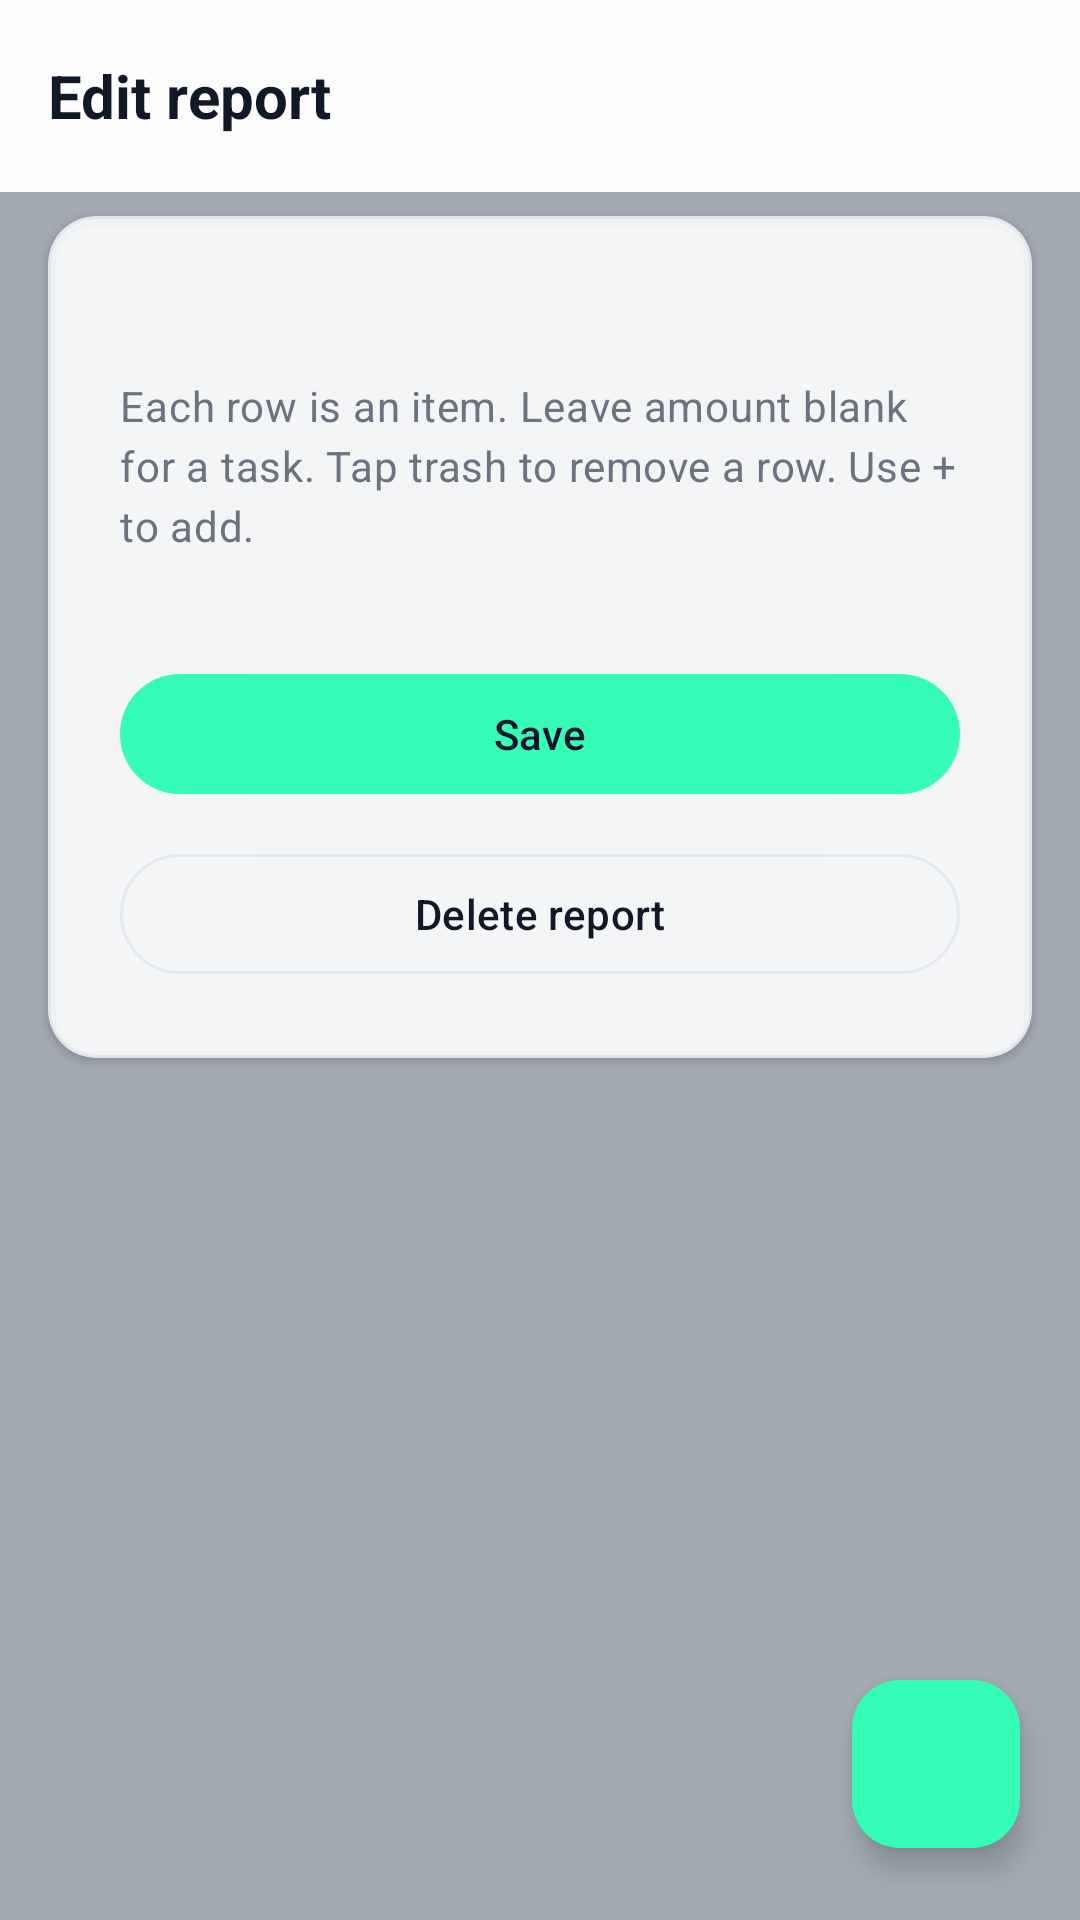

Android layout source for this screen:
<!-- AndroidManifest.xml: activity theme Theme.SoakSafe.Maintenance -->
<!-- res/layout/activity_edit_maintenance_report.xml -->
<?xml version="1.0" encoding="utf-8"?>
<FrameLayout xmlns:android="http://schemas.android.com/apk/res/android"
    xmlns:app="http://schemas.android.com/apk/res-auto"
    xmlns:tools="http://schemas.android.com/tools"
    android:layout_width="match_parent"
    android:layout_height="match_parent"
    tools:context=".EditMaintenanceReportActivity">

    <include layout="@layout/include_pool_photo_background" />

    <androidx.coordinatorlayout.widget.CoordinatorLayout
        android:layout_width="match_parent"
        android:layout_height="match_parent"
        android:background="@android:color/transparent">

        <com.google.android.material.appbar.AppBarLayout
            android:id="@+id/app_bar_layout"
            android:layout_width="match_parent"
            android:layout_height="wrap_content"
            android:background="@color/frosted_surface_edit"
            app:elevation="2dp"
            app:liftOnScroll="false">

            <com.google.android.material.appbar.MaterialToolbar
                android:id="@+id/toolbar"
                android:layout_width="match_parent"
                android:layout_height="?attr/actionBarSize"
                android:background="@color/frosted_surface_edit"
                app:navigationIconTint="?attr/colorOnSurface"
                app:title="@string/edit_report_title"
                app:titleTextAppearance="@style/TextAppearance.SoakSafe.ToolbarTitle"
                app:titleTextColor="?attr/colorOnSurface" />
        </com.google.android.material.appbar.AppBarLayout>

        <androidx.core.widget.NestedScrollView
            android:id="@+id/scroll_edit_report"
            android:layout_width="match_parent"
            android:layout_height="match_parent"
            android:background="@android:color/transparent"
            android:clipToPadding="false"
            android:paddingStart="16dp"
            android:paddingTop="8dp"
            android:paddingEnd="16dp"
            android:paddingBottom="96dp"
            app:layout_behavior="@string/appbar_scrolling_view_behavior">

            <com.google.android.material.card.MaterialCardView
                android:layout_width="match_parent"
                android:layout_height="wrap_content"
                app:cardBackgroundColor="@color/frosted_surface_edit"
                app:cardCornerRadius="16dp"
                app:cardElevation="2dp"
                app:strokeColor="@color/frosted_outline"
                app:strokeWidth="1dp">

                <LinearLayout
                    android:layout_width="match_parent"
                    android:layout_height="wrap_content"
                    android:orientation="vertical"
                    android:padding="24dp">

                    <TextView
                        android:id="@+id/text_edit_report_timestamp"
                        android:layout_width="match_parent"
                        android:layout_height="wrap_content"
                        android:textAppearance="?attr/textAppearanceTitleMedium"
                        android:textColor="?attr/colorOnSurface"
                        tools:text="05/07/2026 11:35 AM" />

                    <TextView
                        android:layout_width="match_parent"
                        android:layout_height="wrap_content"
                        android:layout_marginTop="8dp"
                        android:layout_marginBottom="12dp"
                        android:text="@string/edit_report_tasks_hint"
                        android:textAppearance="?attr/textAppearanceBodyMedium"
                        android:textColor="?attr/colorOnSurfaceVariant" />

                    <com.google.android.material.card.MaterialCardView
                        android:layout_width="match_parent"
                        android:layout_height="wrap_content"
                        app:cardBackgroundColor="@color/frosted_surface_high"
                        app:cardCornerRadius="12dp"
                        app:cardElevation="0dp"
                        app:strokeColor="@color/frosted_outline"
                        app:strokeWidth="1dp">

                        <LinearLayout
                            android:id="@+id/container_edit_chips"
                            android:layout_width="match_parent"
                            android:layout_height="wrap_content"
                            android:divider="@drawable/bg_maintenance_chips_row_divider"
                            android:orientation="vertical"
                            android:showDividers="middle" />
                    </com.google.android.material.card.MaterialCardView>

                    <com.google.android.material.button.MaterialButton
                        android:id="@+id/button_save_edit_report"
                        style="@style/Widget.SoakSafe.SaveButton"
                        android:layout_width="match_parent"
                        android:layout_height="wrap_content"
                        android:layout_marginTop="24dp"
                        android:text="@string/save_maintenance" />

                    <com.google.android.material.button.MaterialButton
                        android:id="@+id/button_delete_report"
                        style="@style/Widget.Material3.Button.OutlinedButton"
                        android:layout_width="match_parent"
                        android:layout_height="wrap_content"
                        android:layout_marginTop="12dp"
                        android:text="@string/delete_report"
                        android:textColor="?attr/colorOnSurface"
                        app:strokeColor="@color/frosted_outline" />
                </LinearLayout>
            </com.google.android.material.card.MaterialCardView>
        </androidx.core.widget.NestedScrollView>

        <com.google.android.material.floatingactionbutton.FloatingActionButton
            android:id="@+id/fab_add_line"
            style="@style/Widget.SoakSafe.AddFab"
            android:layout_width="wrap_content"
            android:layout_height="wrap_content"
            android:layout_gravity="bottom|end"
            android:layout_marginEnd="20dp"
            android:layout_marginBottom="24dp"
            android:contentDescription="@string/fab_add_line_content_description"
            app:srcCompat="@drawable/ic_add_24" />
    </androidx.coordinatorlayout.widget.CoordinatorLayout>
</FrameLayout>
<!-- res/layout/include_pool_photo_background.xml (included above) -->
<?xml version="1.0" encoding="utf-8"?>
<merge xmlns:android="http://schemas.android.com/apk/res/android">

    <ImageView
        android:layout_width="match_parent"
        android:layout_height="match_parent"
        android:contentDescription="@null"
        android:importantForAccessibility="no"
        android:scaleType="centerCrop"
        android:src="@drawable/bg_home_pool" />

    <View
        android:layout_width="match_parent"
        android:layout_height="match_parent"
        android:background="@color/home_background_scrim"
        android:importantForAccessibility="no" />
</merge>
<!-- resources referenced by this layout -->
<resources>
  <color name="frosted_outline">#66CBD5E1</color>
  <color name="frosted_surface_edit">#E0FFFFFF</color>
  <color name="frosted_surface_high">#B0FFFFFF</color>
  <color name="home_background_scrim">#661A2B45</color>
  <!-- drawable bg_maintenance_chips_row_divider (drawable) -->
  <?xml version="1.0" encoding="utf-8"?>
  <shape xmlns:android="http://schemas.android.com/apk/res/android">
      <size android:height="1dp" />
      <solid android:color="@color/maint_chips_row_divider" />
  </shape>
  <string name="delete_report">Delete report</string>
  <string name="edit_report_tasks_hint">Each row is an item. Leave amount blank for a task. Tap trash to remove a row. Use + to add.</string>
  <string name="edit_report_title">Edit report</string>
  <string name="fab_add_line_content_description">Add item</string>
  <string name="save_maintenance">Save</string>
  <style name="TextAppearance.SoakSafe.ToolbarTitle" parent="TextAppearance.Material3.TitleLarge">
          <item name="android:textSize">20sp</item>
          <item name="android:letterSpacing">0</item>
          <item name="android:textStyle">bold</item>
      </style>
  <style name="Widget.SoakSafe.AddFab" parent="Widget.Material3.FloatingActionButton.Primary">
          <item name="backgroundTint">@color/maint_save_button</item>
          <item name="tint">@color/maint_save_button_text</item>
      </style>
  <style name="Widget.SoakSafe.SaveButton" parent="Widget.Material3.Button.UnelevatedButton">
          <item name="backgroundTint">@color/maint_save_button</item>
          <item name="android:textColor">@color/maint_save_button_text</item>
          <item name="rippleColor">#660A1628</item>
      </style>
  <style name="Theme.SoakSafe.Maintenance" parent="Theme.Material3.Light.NoActionBar">
          <item name="colorPrimary">@color/maint_fab</item>
          <item name="colorOnPrimary">@android:color/white</item>
          <item name="colorOnSurface">@color/maint_text_primary</item>
          <item name="colorOnSurfaceVariant">@color/maint_text_secondary</item>
          <item name="colorSurface">@color/frosted_surface</item>
          <item name="android:colorBackground">@android:color/transparent</item>
          <item name="android:windowBackground">@android:color/transparent</item>
          <item name="colorSurfaceContainerLowest">@android:color/transparent</item>
          <item name="colorSurfaceContainerLow">@color/frosted_surface</item>
          <item name="colorSurfaceContainer">@color/frosted_surface</item>
          <item name="colorSurfaceContainerHigh">@color/frosted_surface_high</item>
          <item name="colorSurfaceContainerHighest">@color/frosted_surface_high</item>
          <item name="colorOutline">@color/frosted_outline</item>
          <item name="colorOutlineVariant">@color/frosted_divider</item>
          <item name="android:statusBarColor">@color/home_status_bar</item>
          <item name="android:navigationBarColor">@color/maint_bottom_bar_bg</item>
          <item name="android:windowLightStatusBar">false</item>
          <item name="android:windowLightNavigationBar">true</item>
      </style>
  <color name="maint_chips_row_divider">@color/frosted_divider</color>
  <color name="maint_save_button">#35FCB6</color>
  <color name="maint_save_button_text">#0A1628</color>
  <color name="maint_fab">#2563EB</color>
  <color name="maint_text_primary">#111827</color>
  <color name="maint_text_secondary">#6B7280</color>
  <color name="frosted_surface">#A8FFFFFF</color>
  <color name="frosted_divider">#40CBD5E1</color>
  <color name="home_status_bar">#0F2238</color>
  <color name="maint_bottom_bar_bg">#DCD4E8</color>
</resources>
